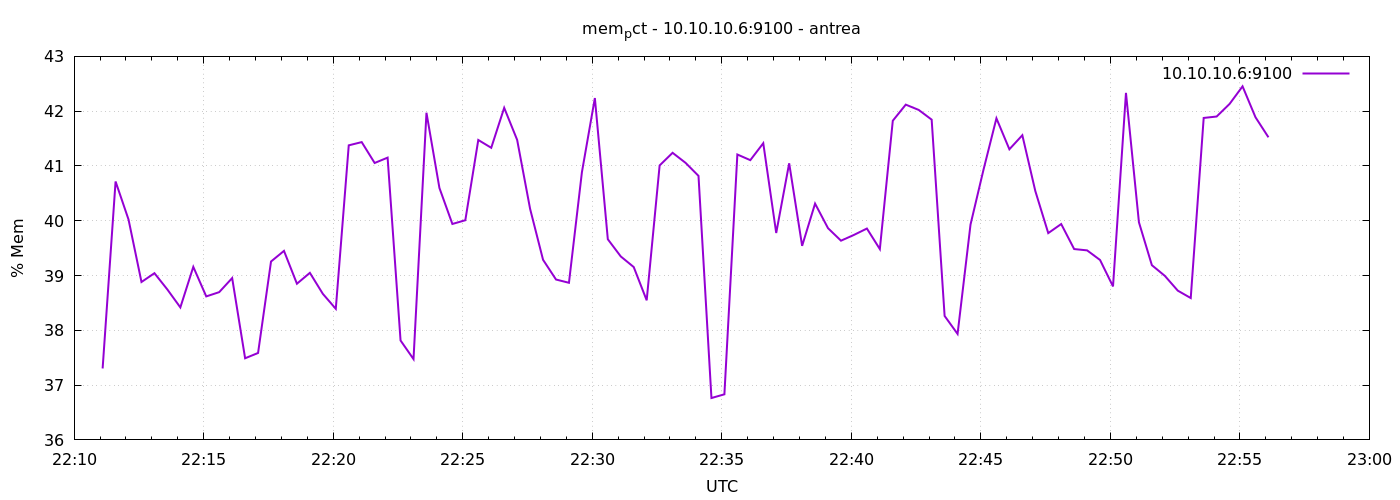

The table this chart was drawn from, first rows:
1777068666	37.30372720063442
1777068696	40.72
1777068726	40.02
1777068756	38.88
1777068786	39.04
1777068816	38.74
1777068846	38.42
1777068876	39.16
1777068906	38.62
1777068936	38.7
1777068966	38.95
1777068996	37.49
1777069026	37.59
1777069056	39.26
1777069086	39.45
1777069116	38.85
1777069146	39.05
1777069176	38.67
1777069206	38.39
1777069236	41.38
1777069266	41.44
1777069296	41.05
1777069326	41.15
1777069356	37.81
1777069386	37.47
1777069416	41.97
1777069446	40.6
1777069476	39.94
1777069506	40.01
1777069536	41.47
1777069566	41.33
1777069596	42.06
1777069626	41.48
1777069656	40.22
1777069686	39.29
1777069716	38.93
1777069746	38.87
1777069776	40.89
1777069806	42.24
1777069836	39.66
1777069866	39.35
1777069896	39.15
1777069926	38.55
1777069956	41.01
1777069986	41.24
1777070016	41.06
1777070046	40.82
1777070076	36.76
1777070106	36.83
1777070136	41.21
1777070166	41.11
1777070196	41.42
1777070226	39.78
1777070256	41.05
1777070286	39.54
1777070316	40.31
1777070346	39.86
1777070376	39.64
1777070406	39.74
1777070436	39.86
1777070466	39.48
... 30 more rows
